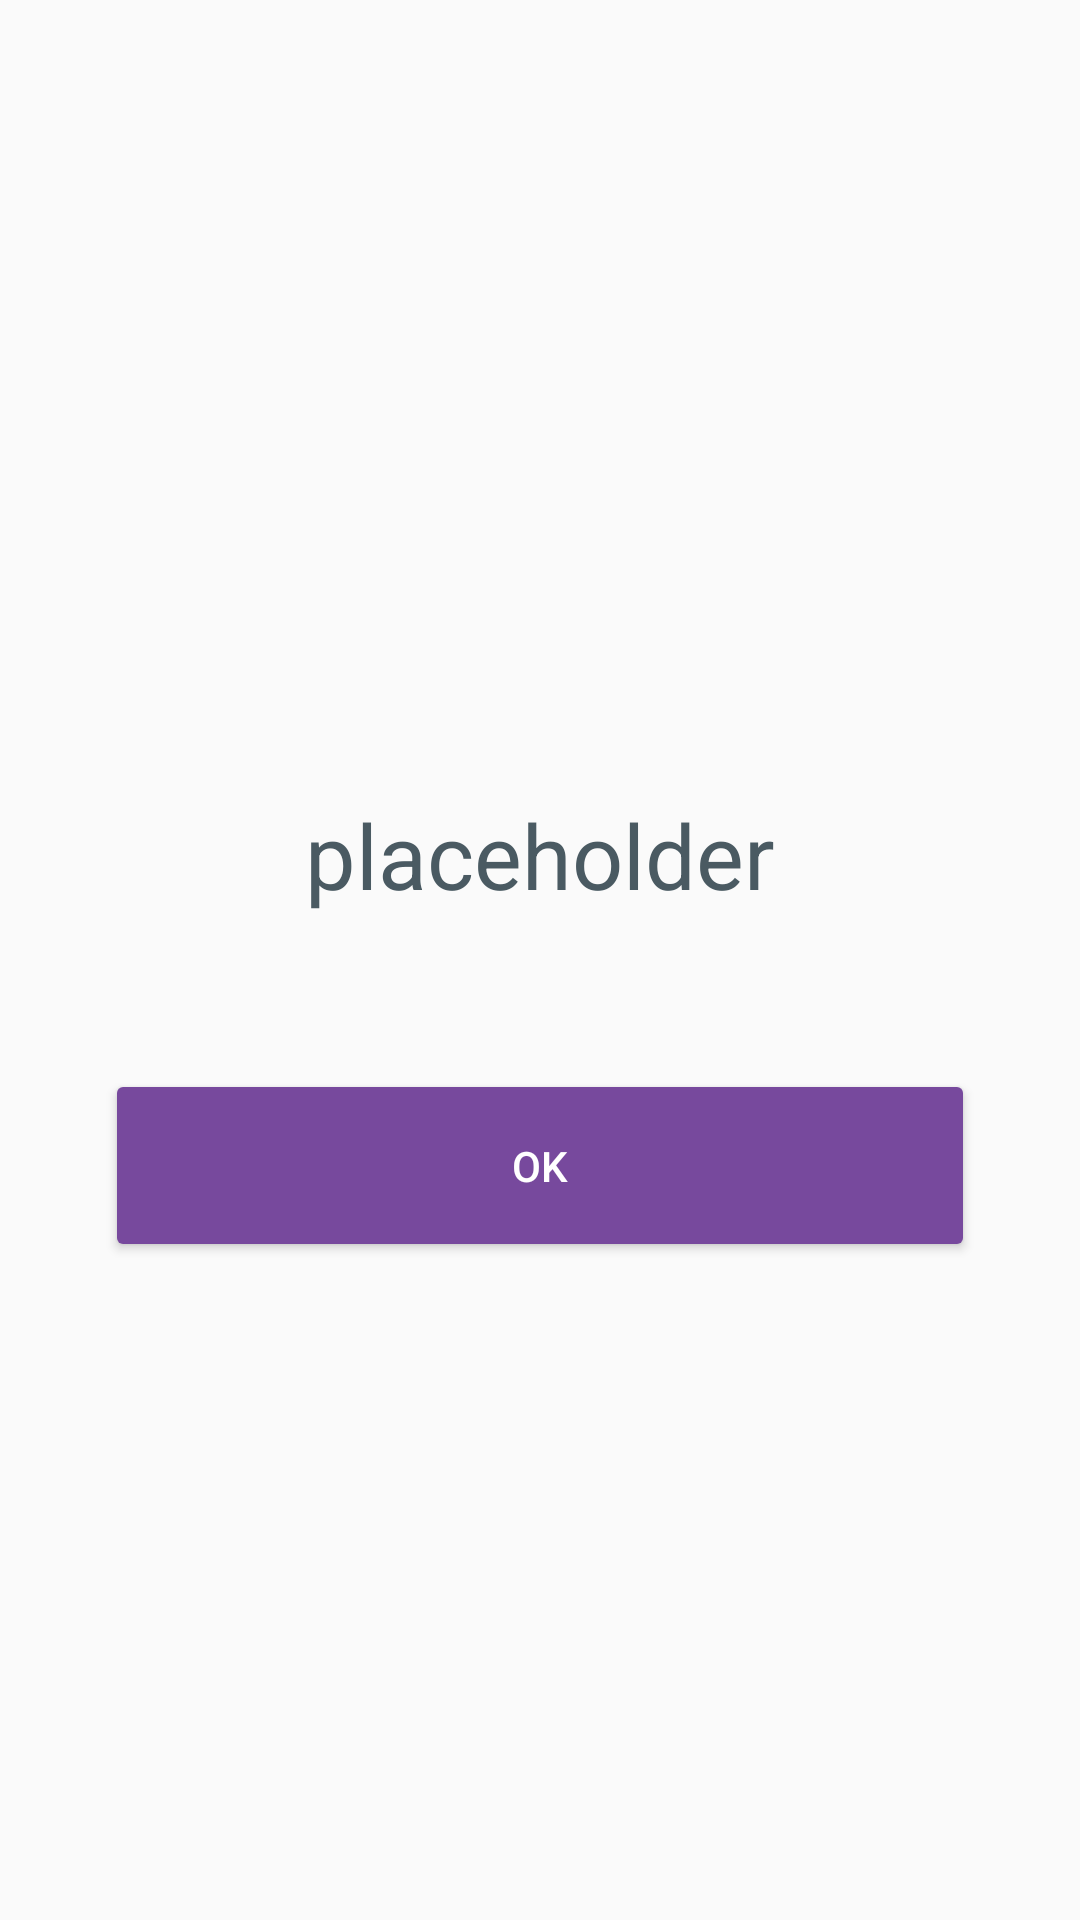

Reconstruct the res/layout file that produces this screen, plus the resources it refers to.
<!-- AndroidManifest.xml: application theme AppTheme -->
<!-- res/layout/hist_layout.xml -->
<?xml version="1.0" encoding="utf-8"?>
<LinearLayout
    xmlns:android="http://schemas.android.com/apk/res/android"
    xmlns:tools="http://schemas.android.com/tools" android:layout_width="match_parent"
    android:layout_height="match_parent"
    android:padding="35dp"
    android:orientation="vertical"
    tools:context="br.com.thinkb.save.HistActivity">

    <ImageView
        android:layout_width="match_parent"
        android:layout_height="0dp"
        android:layout_weight="25"
        android:id="@+id/imageView4"
        android:tint="@color/colorAccent"
        android:src="@drawable/ic_alert"
        android:layout_gravity="center_horizontal" />

    <TextView
        android:layout_width="wrap_content"
        android:layout_height="0dp"
        android:layout_weight="10"
        android:textAppearance="?android:attr/textAppearanceLarge"
        android:text="placeholder"
        android:textSize="30dp"
        android:layout_gravity="center"
        android:textColor="@color/dark_gray"
        android:paddingBottom="30dp"

        android:id="@+id/textView23" />

    <Button
        android:layout_width="match_parent"
        android:layout_height="0dp"
        android:layout_weight="7"
        android:text="@android:string/ok"
        android:textColor="@color/white"
        android:backgroundTint="@color/colorPrimaryDark"
        android:id="@+id/button9"
        android:onClick="onAcknowledge"/>
    <Space
        android:layout_width="match_parent"
        android:layout_height="0dp"
        android:layout_weight="20"/>
</LinearLayout>
<!-- resources referenced by this layout -->
<resources>
  <color name="colorAccent">#07B49F</color>
  <color name="colorPrimaryDark">#77499D</color>
  <color name="dark_gray">#4a5a62</color>
  <color name="white">#FFFFFF</color>
  <style name="AppTheme" parent="Theme.AppCompat.Light.DarkActionBar">
          
          <item name="colorPrimary">@color/colorPrimary</item>
          <item name="colorPrimaryDark">@color/colorPrimaryDark</item>
          <item name="colorAccent">@color/colorAccent</item>
  
          <item name="colorControlNormal">@color/colorPrimaryDark</item>
          <item name="colorControlActivated">@color/colorAccent</item>
          <item name="colorControlHighlight">@color/colorAccent</item>
  
  
  
  
      </style>
  <color name="colorPrimary">#9678B5</color>
</resources>
